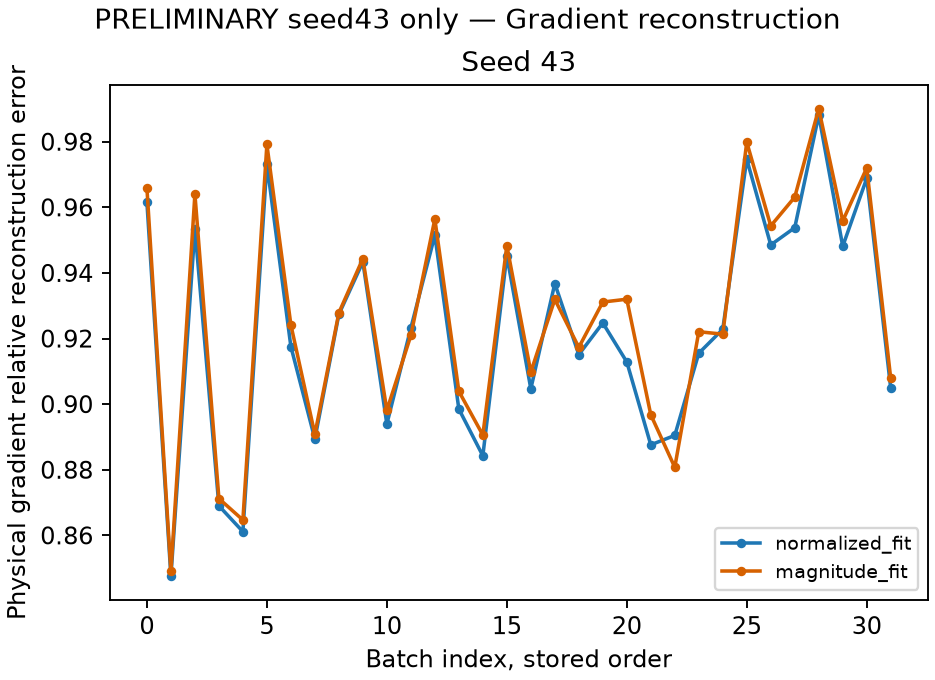

The file beside this chart, header and first rows:
seed, batch, batch_id, method, physical_gradient_norm, reconstructed_gradient_norm, physical_relative_error, physical_cosine, projected_gradient_norm, projected_relative_error, projected_target_gain, active_coefficients
43, 0, natural-batch-00, normalized_fit, 7.496, 1.231, 0.9615, 0.312, 17.45, 0.9048, 0.1304, 18
43, 0, natural-batch-00, magnitude_fit, 7.496, 1.023, 0.9659, 0.3137, 17.45, 0.9223, 0.1015, 20
43, 0, natural-batch-00, full_gradient, 7.496, 7.496, 0.0, 1, 17.45, , , 
43, 0, natural-batch-00, zero, 7.496, 0.0, 1.0, , 17.45, , , 
43, 1, natural-batch-01, normalized_fit, 6.542, 2.46, 0.8475, 0.5625, 13.43, 0.7008, 0.3897, 31
43, 1, natural-batch-01, magnitude_fit, 6.542, 2.433, 0.849, 0.5613, 13.43, 0.7147, 0.3722, 25
43, 1, natural-batch-01, full_gradient, 6.542, 6.542, 0.0, 1, 13.43, , , 
43, 1, natural-batch-01, zero, 6.542, 0.0, 1.0, , 13.43, , , 
43, 2, natural-batch-02, normalized_fit, 8.029, 1.778, 0.9535, 0.3158, 17.66, 0.7223, 0.3902, 18
43, 2, natural-batch-02, magnitude_fit, 8.029, 1.59, 0.964, 0.2774, 17.66, 0.7638, 0.3515, 4
43, 2, natural-batch-02, full_gradient, 8.029, 8.029, 0.0, 1, 17.66, , , 
43, 2, natural-batch-02, zero, 8.029, 0.0, 1.0, , 17.66, , , 
43, 3, natural-batch-03, normalized_fit, 8.403, 3.418, 0.869, 0.5043, 15.39, 0.6973, 0.4263, 13
43, 3, natural-batch-03, magnitude_fit, 8.403, 3.356, 0.8712, 0.5014, 15.39, 0.7314, 0.3853, 10
43, 3, natural-batch-03, full_gradient, 8.403, 8.403, 0.0, 1, 15.39, , , 
43, 3, natural-batch-03, zero, 8.403, 0.0, 1.0, , 15.39, , , 
43, 4, natural-batch-04, normalized_fit, 6.751, 2.676, 0.8611, 0.5242, 13.13, 0.6671, 0.4577, 12
43, 4, natural-batch-04, magnitude_fit, 6.751, 2.717, 0.8647, 0.5147, 13.13, 0.694, 0.4271, 10
43, 4, natural-batch-04, full_gradient, 6.751, 6.751, 0.0, 1, 13.13, , , 
43, 4, natural-batch-04, zero, 6.751, 0.0, 1.0, , 13.13, , , 
43, 5, natural-batch-05, normalized_fit, 6.838, 0.8447, 0.9732, 0.2758, 12.82, 0.9003, 0.1301, 21
43, 5, natural-batch-05, magnitude_fit, 6.838, 0.7405, 0.9792, 0.2446, 12.82, 0.9192, 0.1062, 14
43, 5, natural-batch-05, full_gradient, 6.838, 6.838, 0.0, 1, 12.82, , , 
43, 5, natural-batch-05, zero, 6.838, 0.0, 1.0, , 12.82, , , 
43, 6, natural-batch-06, normalized_fit, 6.131, 1.704, 0.9176, 0.4234, 13.5, 0.7788, 0.2959, 26
43, 6, natural-batch-06, magnitude_fit, 6.131, 1.571, 0.9242, 0.4128, 13.5, 0.8038, 0.2652, 18
43, 6, natural-batch-06, full_gradient, 6.131, 6.131, 0.0, 1, 13.5, , , 
43, 6, natural-batch-06, zero, 6.131, 0.0, 1.0, , 13.5, , , 
43, 7, natural-batch-07, normalized_fit, 4.243, 1.345, 0.8894, 0.4883, 9.165, 0.7661, 0.3069, 32
43, 7, natural-batch-07, magnitude_fit, 4.243, 1.278, 0.8908, 0.4934, 9.165, 0.7854, 0.2862, 27
43, 7, natural-batch-07, full_gradient, 4.243, 4.243, 0.0, 1, 9.165, , , 
43, 7, natural-batch-07, zero, 4.243, 0.0, 1.0, , 9.165, , , 
43, 8, natural-batch-08, normalized_fit, 4.659, 1.108, 0.9274, 0.4132, 9.63, 0.8468, 0.2032, 24
43, 8, natural-batch-08, magnitude_fit, 4.659, 1.094, 0.9279, 0.4136, 9.63, 0.846, 0.202, 19
43, 8, natural-batch-08, full_gradient, 4.659, 4.659, 0.0, 1, 9.63, , , 
43, 8, natural-batch-08, zero, 4.659, 0.0, 1.0, , 9.63, , , 
43, 9, natural-batch-09, normalized_fit, 4.361, 0.9308, 0.9434, 0.3646, 9.442, 0.8264, 0.227, 21
43, 9, natural-batch-09, magnitude_fit, 4.361, 0.9494, 0.9444, 0.3573, 9.442, 0.8373, 0.2131, 19
43, 9, natural-batch-09, full_gradient, 4.361, 4.361, 0.0, 1, 9.442, , , 
43, 9, natural-batch-09, zero, 4.361, 0.0, 1.0, , 9.442, , , 
43, 10, natural-batch-10, normalized_fit, 6.889, 2.068, 0.8939, 0.4847, 15.03, 0.7059, 0.3908, 28
43, 10, natural-batch-10, magnitude_fit, 6.889, 2.014, 0.8981, 0.4769, 15.03, 0.7201, 0.3809, 19
43, 10, natural-batch-10, full_gradient, 6.889, 6.889, 0.0, 1, 15.03, , , 
43, 10, natural-batch-10, zero, 6.889, 0.0, 1.0, , 15.03, , , 
43, 11, natural-batch-11, normalized_fit, 3.561, 0.9116, 0.9232, 0.4164, 7.821, 0.8075, 0.2586, 23
43, 11, natural-batch-11, magnitude_fit, 3.561, 0.9259, 0.9209, 0.4221, 7.821, 0.7921, 0.2774, 25
43, 11, natural-batch-11, full_gradient, 3.561, 3.561, 0.0, 1, 7.821, , , 
43, 11, natural-batch-11, zero, 3.561, 0.0, 1.0, , 7.821, , , 
43, 12, natural-batch-12, normalized_fit, 6.563, 1.38, 0.9515, 0.3302, 14.26, 0.837, 0.2232, 26
43, 12, natural-batch-12, magnitude_fit, 6.563, 1.298, 0.9564, 0.3144, 14.26, 0.853, 0.2022, 13
43, 12, natural-batch-12, full_gradient, 6.563, 6.563, 0.0, 1, 14.26, , , 
43, 12, natural-batch-12, zero, 6.563, 0.0, 1.0, , 14.26, , , 
43, 13, natural-batch-13, normalized_fit, 11.18, 3.724, 0.8985, 0.4557, 21.62, 0.7692, 0.324, 21
43, 13, natural-batch-13, magnitude_fit, 11.18, 3.464, 0.9039, 0.45, 21.62, 0.7813, 0.3096, 11
43, 13, natural-batch-13, full_gradient, 11.18, 11.18, 0.0, 1, 21.62, , , 
43, 13, natural-batch-13, zero, 11.18, 0.0, 1.0, , 21.62, , , 
43, 14, natural-batch-14, normalized_fit, 5.863, 1.823, 0.8843, 0.5062, 13.96, 0.7638, 0.3164, 26
43, 14, natural-batch-14, magnitude_fit, 5.863, 1.715, 0.8906, 0.4998, 13.96, 0.7833, 0.2905, 17
43, 14, natural-batch-14, full_gradient, 5.863, 5.863, 0.0, 1, 13.96, , , 
43, 14, natural-batch-14, zero, 5.863, 0.0, 1.0, , 13.96, , , 
... 68 more rows
